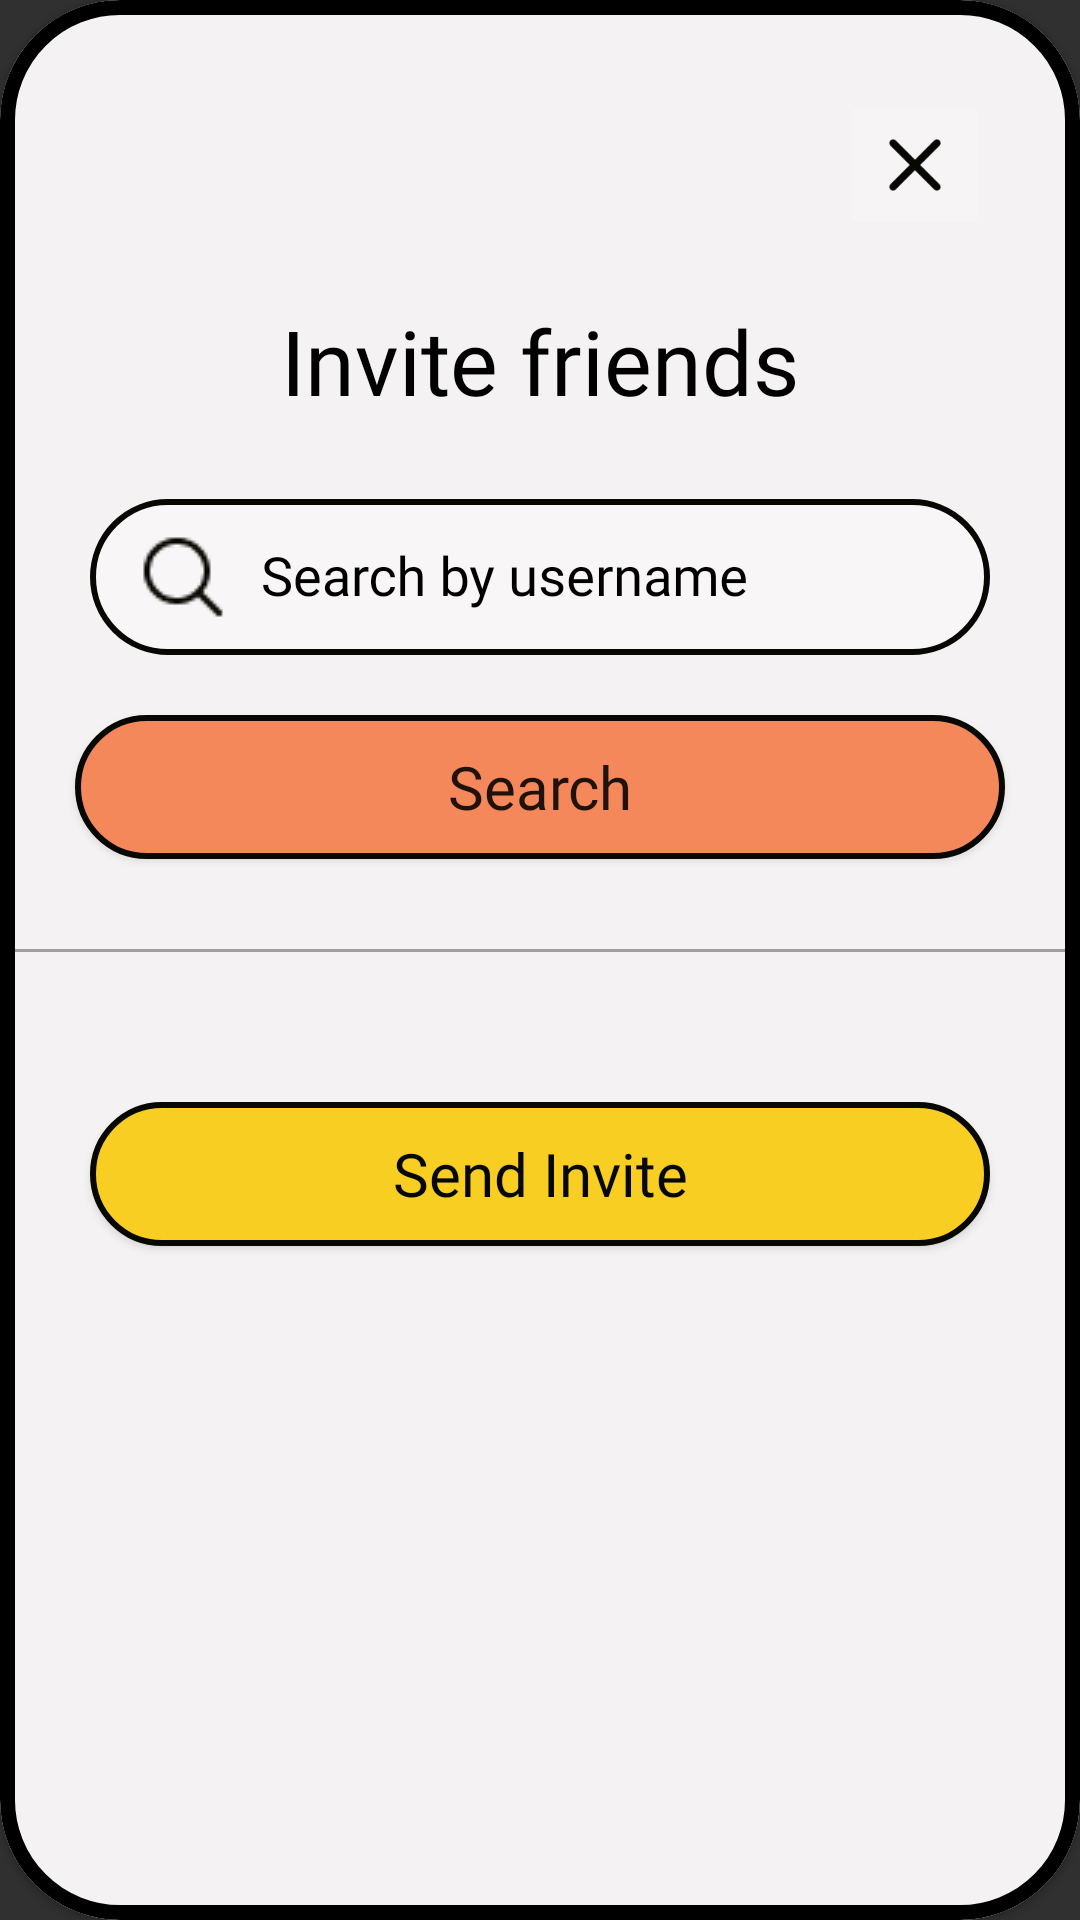

This screen was rendered from an Android layout file. Write that file and the resources it references.
<!-- AndroidManifest.xml: application theme Theme.AppCompat.NoActionBar -->
<!-- res/layout/modal_invite_friends.xml -->
<?xml version="1.0" encoding="utf-8"?>
<com.google.android.material.card.MaterialCardView xmlns:android="http://schemas.android.com/apk/res/android"
    xmlns:app="http://schemas.android.com/apk/res-auto"
    xmlns:tools="http://schemas.android.com/tools"
    android:layout_width="wrap_content"
    android:layout_height="wrap_content"
    android:theme="@style/Theme.MaterialComponents.DayNight"
    app:cardBackgroundColor="#F4F2F2"
    app:cardCornerRadius="40dp"
    app:strokeColor="@color/black"
    app:strokeWidth="5dp">

    <LinearLayout
        android:layout_width="match_parent"
        android:layout_height="match_parent"
        android:orientation="vertical">

        <ImageButton
            android:id="@+id/modal_invite_friends_btn_close"
            android:layout_width="50dp"
            android:layout_height="50dp"
            android:layout_gravity="end"
            android:adjustViewBounds="true"
            android:layout_marginTop="30dp"
            android:layout_marginRight="30dp"
            android:backgroundTint="#F6F4F4"
            android:scaleType="fitCenter"
            app:srcCompat="@drawable/ic_close" />

        <TextView
            android:id="@+id/modal_invite_friends_tv_1"
            android:layout_width="350dp"
            android:layout_height="wrap_content"
            android:layout_marginTop="20dp"
            android:layout_marginBottom="15dp"
            android:layout_marginStart="30dp"
            android:layout_marginEnd="30dp"
            android:layout_gravity="center"
            android:gravity="center"
            android:fontFamily="@font/jeko_demo_extrabold"
            android:text="Invite friends"
            android:textAlignment="center"
            android:textColor="#000000"
            android:textSize="30sp" />

        <com.google.android.material.textfield.TextInputLayout
            android:id="@+id/modal_invite_friends_etl"
            android:layout_width="match_parent"
            android:layout_height="wrap_content"
            android:layout_marginStart="30dp"
            android:layout_marginEnd="30dp"
            android:textColorHint="@color/black"
            android:theme="@style/Theme.MaterialComponents.DayNight.NoActionBar.Bridge"
            app:boxBackgroundMode="none">

            <com.google.android.material.textfield.TextInputEditText
                android:id="@+id/modal_invite_friends_et"
                android:layout_width="match_parent"
                android:layout_height="wrap_content"
                android:background="@drawable/btn_round_white_80"
                android:fontFamily="@font/jeko_demo_medium"
                android:hint="Search by username"
                android:inputType="text"
                android:paddingTop="10dp"
                android:paddingBottom="10dp"
                android:drawableStart="@drawable/ic_search"
                android:drawablePadding="10dp"
                android:paddingStart="15dp"
                android:paddingEnd="15dp"
                android:textColor="@color/black"
                android:textColorHint="@color/black"
                android:textSize="18sp" />
        </com.google.android.material.textfield.TextInputLayout>

        <Button
            android:id="@+id/activity_friends_add_btn"
            android:layout_width="match_parent"
            android:layout_height="wrap_content"
            android:layout_gravity="center"
            android:layout_marginTop="20dp"
            android:layout_marginBottom="0dp"
            android:layout_marginLeft="25dp"
            android:layout_marginRight="25dp"
            android:background="@drawable/btn_round_orange_30"
            android:fontFamily="@font/jeko_demo_extrabold"
            android:text="Search"
            android:textAllCaps="false"
            android:textSize="20sp" />

        <View
            android:id="@+id/back_profile_line"
            android:layout_width="match_parent"
            android:layout_marginTop="30dp"
            android:layout_height="1dp"
            android:background="#59070802"
            android:layout_marginBottom="20dp" />

        <androidx.recyclerview.widget.RecyclerView
            android:id="@+id/invite_friends_rv"
            android:layout_gravity="center"
            android:layout_width="350dp"
            android:layout_height="wrap_content" />

        <Button
            android:id="@+id/modal_invite_friends_btn_invite"
            android:layout_width="match_parent"
            android:layout_height="wrap_content"
            android:layout_marginTop="30dp"
            android:layout_marginBottom="30dp"
            android:layout_marginStart="30dp"
            android:layout_marginEnd="30dp"
            android:background="@drawable/btn_round_yellow_80"
            android:fontFamily="@font/jeko_demo_extrabold"
            android:text="Send Invite"
            android:textAllCaps="false"
            android:textColor="#070802"
            android:textSize="20sp" />

    </LinearLayout>

</com.google.android.material.card.MaterialCardView>
<!-- resources referenced by this layout -->
<resources>
  <color name="black">#FF000000</color>
  <!-- drawable btn_round_orange_30 (drawable) -->
  <?xml version="1.0" encoding="utf-8"?>
  <shape xmlns:android="http://schemas.android.com/apk/res/android"
      android:shape="rectangle">
      <solid android:color="#F4885A" />
      <corners android:bottomRightRadius="30dp"
          android:bottomLeftRadius="30dp"
          android:topRightRadius="30dp"
          android:topLeftRadius="30dp"/>
      <stroke android:width="2dp" android:color="#070802"/>
  </shape>
  <!-- drawable btn_round_white_80 (drawable) -->
  <?xml version="1.0" encoding="utf-8"?>
  <shape xmlns:android="http://schemas.android.com/apk/res/android"
      android:shape="rectangle">
      <solid android:color="#F8F6F6" />
      <corners android:bottomRightRadius="80dp"
          android:bottomLeftRadius="80dp"
          android:topRightRadius="80dp"
          android:topLeftRadius="80dp"/>
      <stroke android:width="2dp" android:color="#070802"/>
  </shape>
  <!-- drawable btn_round_yellow_80 (drawable) -->
  <?xml version="1.0" encoding="utf-8"?>
  <shape xmlns:android="http://schemas.android.com/apk/res/android"
      android:shape="rectangle">
      <solid android:color="#F7CE21" />
      <corners android:bottomRightRadius="80dp"
          android:bottomLeftRadius="80dp"
          android:topRightRadius="80dp"
          android:topLeftRadius="80dp"/>
      <stroke android:width="2dp" android:color="#070802"/>
  </shape>
  <!-- drawable ic_close: png bitmap (drawable, 941 bytes) -->
  <!-- drawable ic_search: png bitmap (drawable, 514 bytes) -->
</resources>
